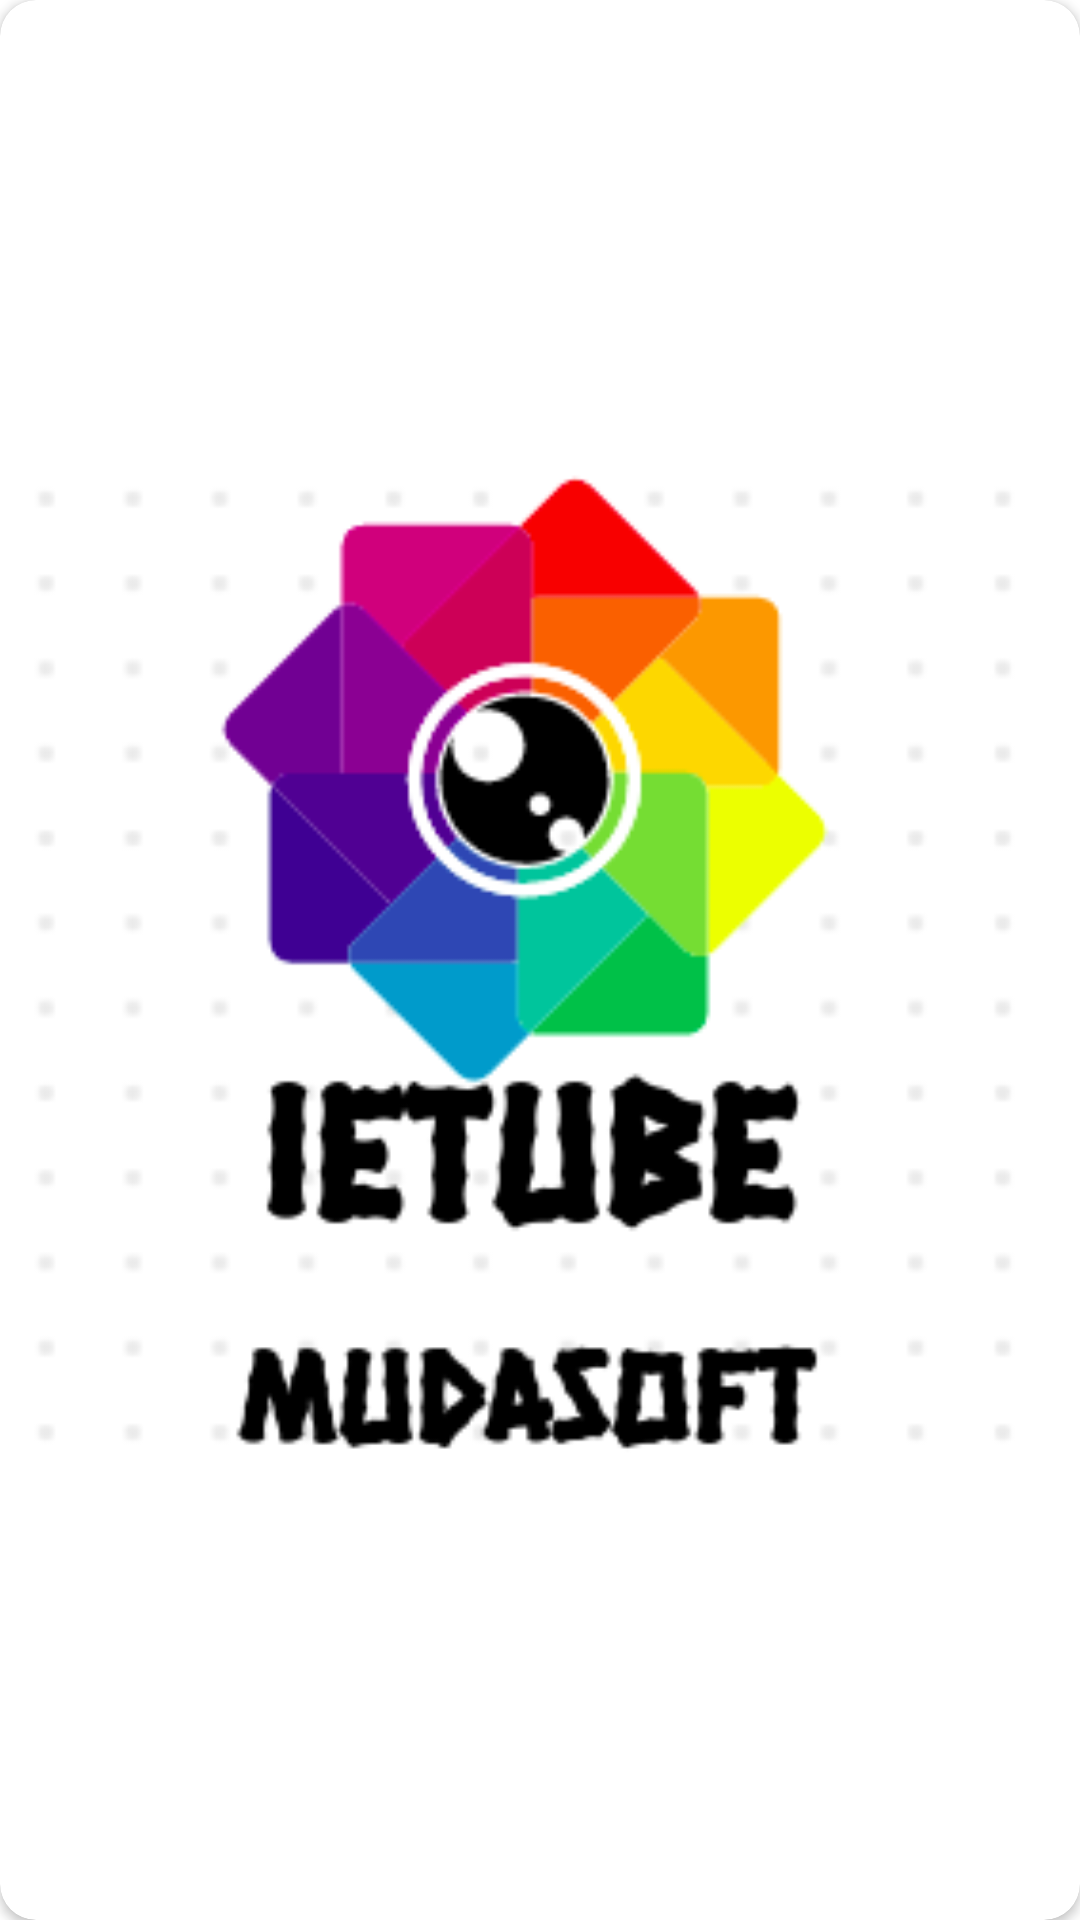

The Android layout XML behind this screen, and the referenced resources:
<!-- AndroidManifest.xml: application theme Theme.IETube -->
<!-- res/layout/youtubeitem.xml -->
<?xml version="1.0" encoding="utf-8"?>
<androidx.cardview.widget.CardView xmlns:android="http://schemas.android.com/apk/res/android"
    xmlns:app="http://schemas.android.com/apk/res-auto"
    android:layout_width="match_parent"
    android:layout_height="210dp"
    app:cardCornerRadius="12dp"
    android:layout_margin="8dp"
    android:onClick="showview"
   >
    <RelativeLayout
        android:layout_width="match_parent"
        android:layout_height="match_parent"
        android:padding="8dp">
        <androidx.appcompat.widget.AppCompatImageView
            android:layout_width="match_parent"
            android:id="@+id/image"
            android:layout_height="match_parent"
            android:src="@drawable/screenshot"/>
        <TextView
            android:id="@+id/title"
            android:layout_width="match_parent"
            android:layout_height="wrap_content"
            android:layout_alignParentStart="true"
            android:layout_toStartOf="@+id/year"
            android:textColor="@android:color/black"
            android:textSize="16sp"
            android:textStyle="bold" />



        <TextView
            android:id="@+id/year"
            android:layout_width="wrap_content"
            android:layout_height="wrap_content"
            android:layout_alignParentEnd="true"
            android:textColor="@android:color/black" />

        <TextView
            android:id="@+id/genre"
            android:layout_width="match_parent"
            android:layout_height="wrap_content"
            android:layout_alignParentBottom="true"
            android:textColor="@android:color/darker_gray" />
    </RelativeLayout>
</androidx.cardview.widget.CardView>
<!-- resources referenced by this layout -->
<resources>
  <!-- drawable screenshot: png bitmap (drawable-v24, 20488 bytes) -->
  <style name="Theme.IETube" parent="Theme.MaterialComponents.DayNight.NoActionBar">
          
          <item name="colorPrimary">@color/light_grey</item>
          <item name="colorPrimaryVariant">@color/light_grey</item>
          <item name="colorOnPrimary">@color/white</item>
          
          <item name="colorSecondary">@color/teal_200</item>
          <item name="colorSecondaryVariant">@color/teal_700</item>
          <item name="colorOnSecondary">@color/black</item>
          
          <item name="android:statusBarColor" tools:targetApi="l">?attr/colorPrimaryVariant</item>
          
      </style>
  <!-- not gathered from this repository: default colours our renderer supplied (Android Studio template values) -->
  <color name="teal_200">#FF03DAC5</color>
  <color name="teal_700">#FF018786</color>
  <color name="black">#FF000000</color>
  <color name="white">#FFFFFFFF</color>
</resources>
